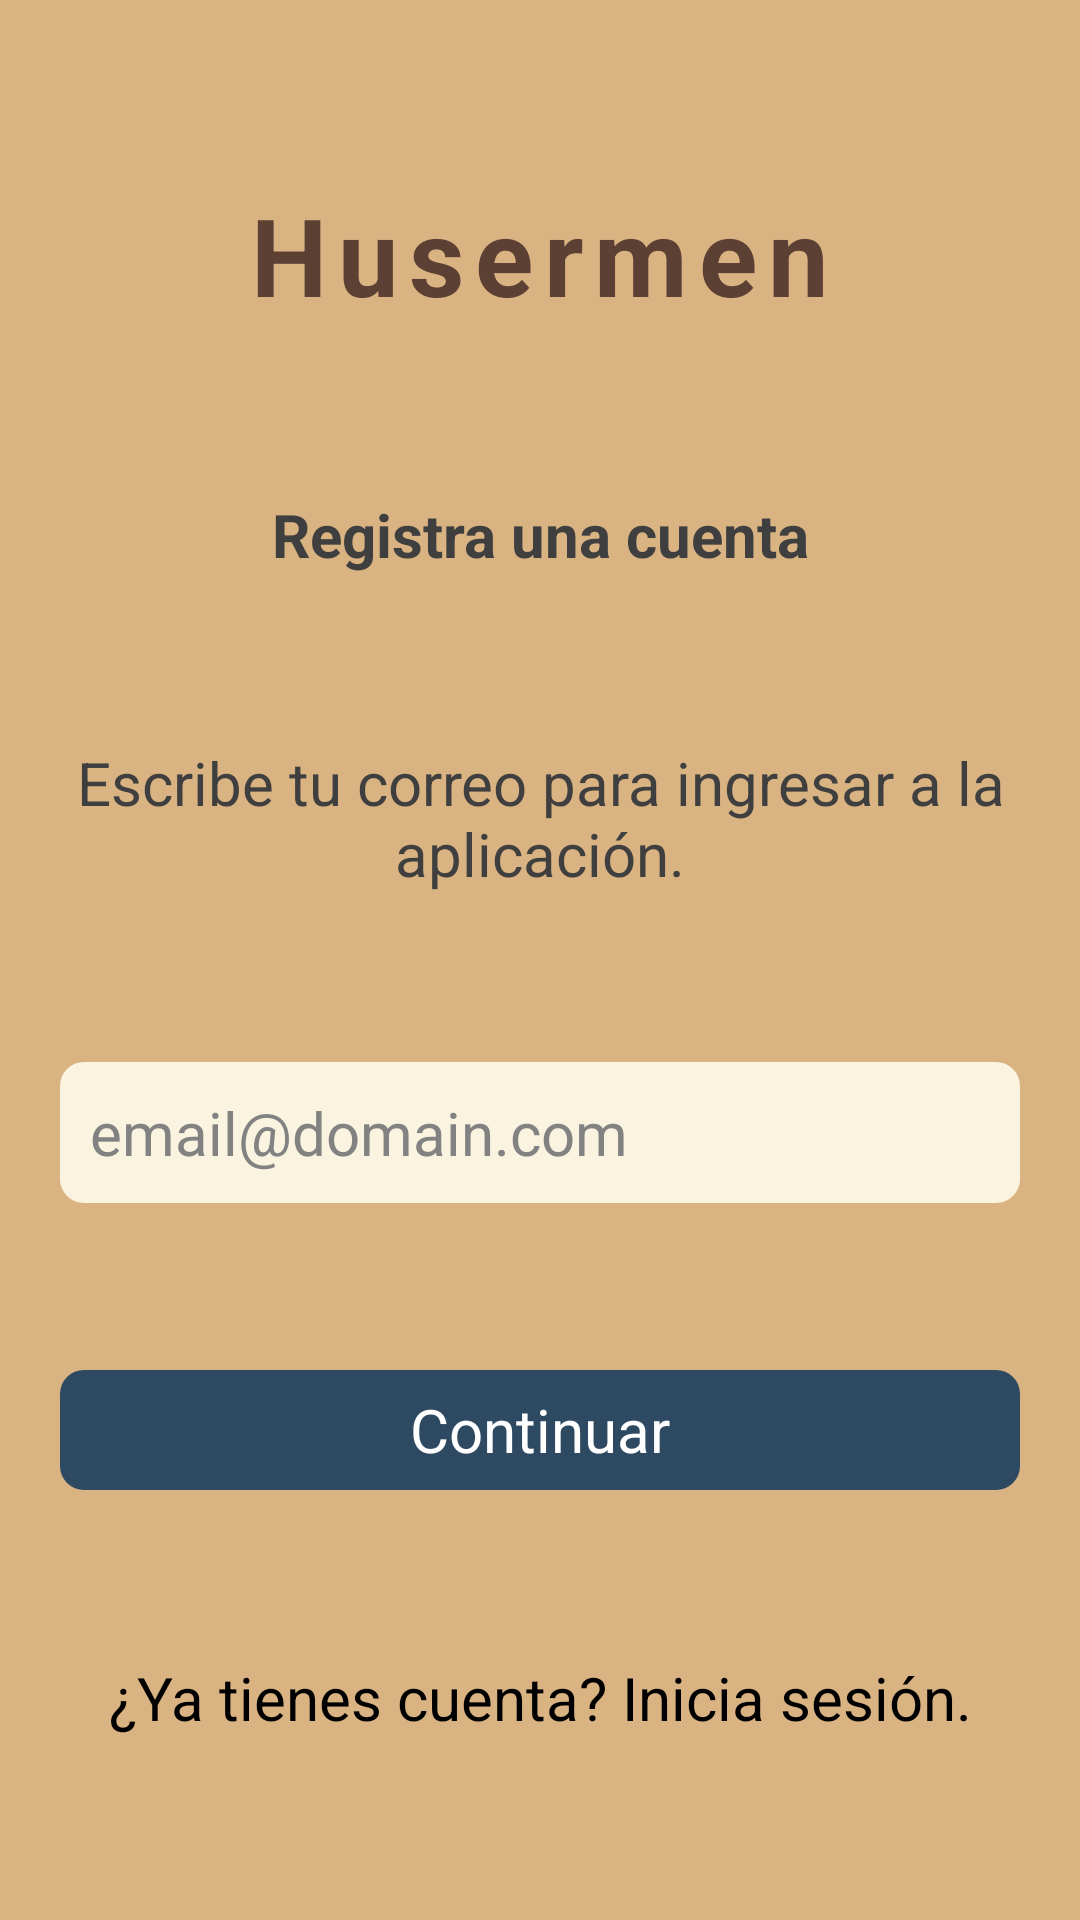

Write the Android layout XML for this screen, with the resource values it uses.
<!-- AndroidManifest.xml: application theme Theme.HusermenApp -->
<!-- res/layout/fragment_authentication_signup.xml -->
<?xml version="1.0" encoding="utf-8"?>
<LinearLayout xmlns:android="http://schemas.android.com/apk/res/android"
    xmlns:tools="http://schemas.android.com/tools"
    xmlns:app="http://schemas.android.com/apk/res-auto"
    android:id="@+id/main"
    android:layout_width="match_parent"
    android:layout_height="match_parent"
    android:orientation="vertical"
    android:gravity="center_vertical"
    tools:context=".fragments.AuthenticationSignupFragment"
    style="@style/backgroundStyleNormal">

    <ScrollView
        android:layout_width="match_parent"
        android:layout_height="match_parent"
        android:fillViewport="true">

        <androidx.constraintlayout.widget.ConstraintLayout
            android:layout_width="match_parent"
            android:layout_height="wrap_content"
            >

            
            <TextView
                android:id="@+id/tvTitle"
                android:layout_width="0dp"
                android:layout_height="wrap_content"
                android:text="@string/name"
                android:textAlignment="center"
                android:layout_marginBottom="15dp"
                style="@style/textStyleTitle"
                app:layout_constraintTop_toTopOf="parent"
                app:layout_constraintBottom_toTopOf="@id/tvInfo1"
                app:layout_constraintStart_toStartOf="parent"
                app:layout_constraintEnd_toEndOf="parent" />

            
            <TextView
                android:id="@+id/tvInfo1"
                android:layout_width="0dp"
                android:layout_height="wrap_content"
                android:text="Registra una cuenta"
                android:textAlignment="center"
                android:textStyle="bold"
                style="@style/textStyleNormal"
                android:layout_marginBottom="15dp"
                app:layout_constraintTop_toBottomOf="@id/tvTitle"
                app:layout_constraintBottom_toTopOf="@id/tvInfo2"
                app:layout_constraintStart_toStartOf="parent"
                app:layout_constraintEnd_toEndOf="parent" />

            
            <TextView
                android:id="@+id/tvInfo2"
                android:layout_width="0dp"
                android:layout_height="wrap_content"
                android:text="Escribe tu correo para ingresar a la aplicación."
                android:textAlignment="center"
                style="@style/textStyleNormal"
                android:layout_marginBottom="15dp"
                app:layout_constraintTop_toBottomOf="@id/tvInfo1"
                app:layout_constraintBottom_toTopOf="@id/etEmail"
                app:layout_constraintStart_toStartOf="parent"
                app:layout_constraintEnd_toEndOf="parent" />

            
            <EditText
                android:id="@+id/etEmail"
                android:layout_width="0dp"
                android:layout_height="wrap_content"
                android:hint="email@domain.com"
                android:inputType="textEmailAddress"
                style="@style/labelStyle"
                android:padding="10dp"
                android:layout_marginBottom="15dp"
                app:layout_constraintTop_toBottomOf="@id/tvInfo2"
                app:layout_constraintBottom_toTopOf="@id/btnSignupForm"
                app:layout_constraintStart_toStartOf="parent"
                app:layout_constraintEnd_toEndOf="parent" />

            
            <Button
                android:id="@+id/btnSignupForm"
                android:layout_width="0dp"
                android:layout_height="40dp"
                android:text="Continuar"
                style="@style/styleMainButtons"
                android:layout_marginBottom="15dp"
                android:textSize="@dimen/text_size_botones"
                app:layout_constraintTop_toBottomOf="@id/etEmail"
                app:layout_constraintBottom_toTopOf="@id/btnBackToLogin"
                app:layout_constraintStart_toStartOf="parent"
                app:layout_constraintEnd_toEndOf="parent" />

            
            <Button
                android:id="@+id/btnBackToLogin"
                android:layout_width="0dp"
                android:layout_height="wrap_content"
                android:text="¿Ya tienes cuenta? Inicia sesión."
                android:background="@android:color/transparent"
                android:textColor="@color/black"
                android:textAlignment="center"
                style="@style/textStyleNormal"
                app:layout_constraintTop_toBottomOf="@id/btnSignupForm"
                app:layout_constraintBottom_toBottomOf="parent"
                app:layout_constraintStart_toStartOf="parent"
                app:layout_constraintEnd_toEndOf="parent" />

        </androidx.constraintlayout.widget.ConstraintLayout>
    </ScrollView>
</LinearLayout>
<!-- resources referenced by this layout -->
<resources>
  <color name="black">#FF000000</color>
  <dimen name="text_size_botones">20sp</dimen>
  <string name="name">Husermen</string>
  <style name="backgroundStyleNormal">
          <item name="android:background">@color/fondo_general</item>
          <item name="android:padding">20dp</item>
      </style>
  <style name="labelStyle">
          <item name="android:textSize">@dimen/text_size_normal</item>
          <item name="android:background">@drawable/background_image_view_items</item>
          <item name="android:textColor">@color/texto_normal</item>
          <item name="android:textColorHint">#828282</item>
      </style>
  <style name="styleMainButtons">
          <item name="android:background">@drawable/background_main_buttons</item>
          <item name="android:textAlignment">center</item>
          <item name="android:gravity">center</item>
          <item name="borderRound">200dp</item>
      </style>
  <style name="textStyleNormal">
          <item name="android:textSize">@dimen/text_size_normal</item>
          <item name="android:textColor">@color/texto_normal</item>
      </style>
  <style name="textStyleTitle">
          <item name="android:textSize">@dimen/text_size_titulo</item>
          <item name="android:textColor">@color/texto_principal</item>
          <item name="android:textStyle">bold</item>
          <item name="android:letterSpacing">.1</item>
      </style>
  <style name="Theme.HusermenApp" parent="Base.Theme.HusermenApp" />
  <color name="fondo_general">#FFD9B382</color>
  <dimen name="text_size_normal">20sp</dimen>
  <!-- drawable background_image_view_items (drawable) -->
  <?xml version="1.0" encoding="utf-8"?>
  <shape xmlns:android="http://schemas.android.com/apk/res/android">
      <solid android:color="@color/fondos_tarjetas" />
      <corners android:radius="8dp"/>
  </shape>
  <color name="texto_normal">#FF3F3F3F</color>
  <!-- drawable background_main_buttons (drawable) -->
  <?xml version="1.0" encoding="utf-8"?>
  <shape xmlns:android="http://schemas.android.com/apk/res/android">
      <solid android:color="@color/botones_principales" />
      <corners android:radius="8dp" />
  </shape>
  <dimen name="text_size_titulo">36sp</dimen>
  <color name="texto_principal">#FF5C4033</color>
  <style name="Base.Theme.HusermenApp" parent="Theme.AppCompat">
          
          
          <item name="android:textViewStyle">@null</item>
          <item name="android:buttonStyle">@null</item>
      </style>
  <color name="fondos_tarjetas">#FFFAF3E0</color>
  <color name="botones_principales">#FF2E4A62</color>
</resources>
